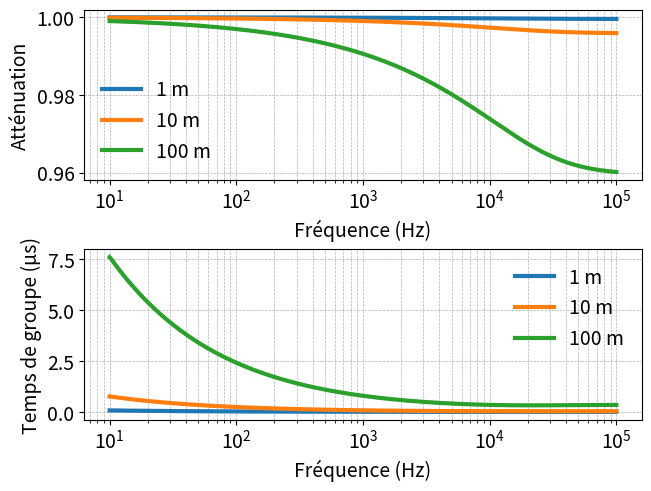

Source code (Python):
#!/usr/bin/env python3
# -*- coding: utf-8 -*-
"""
Created on Sat Nov 16 13:59:04 2024

@author: onthesignal
"""

import numpy as np
import matplotlib.pyplot as plt

plt.rcParams.update({'font.size': 14}) 

# Paramètres du câble (valeurs typiques)
R = 0.108  # Résistance par unité de longueur en Ω/m
L = 0.46e-6  # Inductance par unité de longueur en H/m
C = 27e-12  # Capacité par unité de longueur en F/m
G = 0  # Conductance par unité de longueur, négligée ici en S/m

# Fréquences à analyser (de 1 kHz à 1 GHz)
frequences = np.logspace(1, 5, 1000)  # de 10^3 Hz à 10^9 Hz
omega = 2 * np.pi * frequences  # Pulsation angulaire

# Calcul de la constante de propagation complexe γ
gamma = np.sqrt((R + 1j * omega * L) * (G + 1j * omega * C))

# Extraction de la partie réelle pour l'atténuation α (en Np/m)
#att_1m = -np.abs(20*np.log10(np.exp(-gamma*1)))
#att_10m = np.abs(20*np.log10(np.exp(-gamma*10)))
#att_100m = np.abs(20*np.log10(np.exp(-gamma*100)))
#att_1000m = np.abs(20*np.log10(np.exp(-gamma*1000)))

att_1m = np.abs(np.exp(-gamma*1))
att_10m = np.abs(np.exp(-gamma*10))
att_100m = np.abs(np.exp(-gamma*100))
att_1000m = np.abs(np.exp(-gamma*1000))

ph_1m = np.angle(np.exp(-gamma*1))
ph_10m = np.angle(np.exp(-gamma*10))
ph_100m = np.angle(np.exp(-gamma*100))
ph_1000m = np.angle(np.exp(-gamma*1000))

gd_1m = -np.gradient(ph_1m, omega)
gd_10m = -np.gradient(ph_10m, omega)
gd_100m = -np.gradient(ph_100m, omega)
gd_1000m = -np.gradient(ph_1000m, omega)



# Tracé de l'atténuation en fonction de la fréquence
# axs.figure(figsize=(10, 6)
fig, axs = plt.subplots(2, 1, layout='constrained')


axs[0].plot(frequences, att_1m, label="1 m", linewidth=3)
axs[0].plot(frequences, att_10m, label="10 m", linewidth=3)
axs[0].plot(frequences, att_100m, label="100 m", linewidth=3)
#plt.plot(frequences, att_1000m, label="1000 m")

axs[1].plot(frequences, gd_1m*1e6, label="1 m", linewidth=3)
axs[1].plot(frequences, gd_10m*1e6, label="10 m", linewidth=3)
axs[1].plot(frequences, gd_100m*1e6, label="100 m", linewidth=3)

axs[0].set_xscale('log')  # Échelle logarithmique pour l'axe des fréquences
#plt.yscale('log')  # Échelle logarithmique pour l'axe des atténuations
axs[0].set_xlabel('Fréquence (Hz)')
axs[0].set_ylabel('Atténuation')
#plt.title('Fonction de transfert  câble bifilaire non torsadé ave')
axs[0].grid(True, which="both", linestyle='--', linewidth=0.5)
axs[0].legend(frameon=False)
#axs[0].tight_layout()

axs[1].set_xscale('log')  # Échelle logarithmique pour l'axe des fréquences
#plt.yscale('log')  # Échelle logarithmique pour l'axe des atténuations
axs[1].set_xlabel('Fréquence (Hz)')
axs[1].set_ylabel('Temps de groupe (μs)')
#plt.title('Fonction de transfert  câble bifilaire non torsadé ave')
axs[1].grid(True, which="both", linestyle='--', linewidth=0.5)
axs[1].legend(frameon=False)


plt.show()
